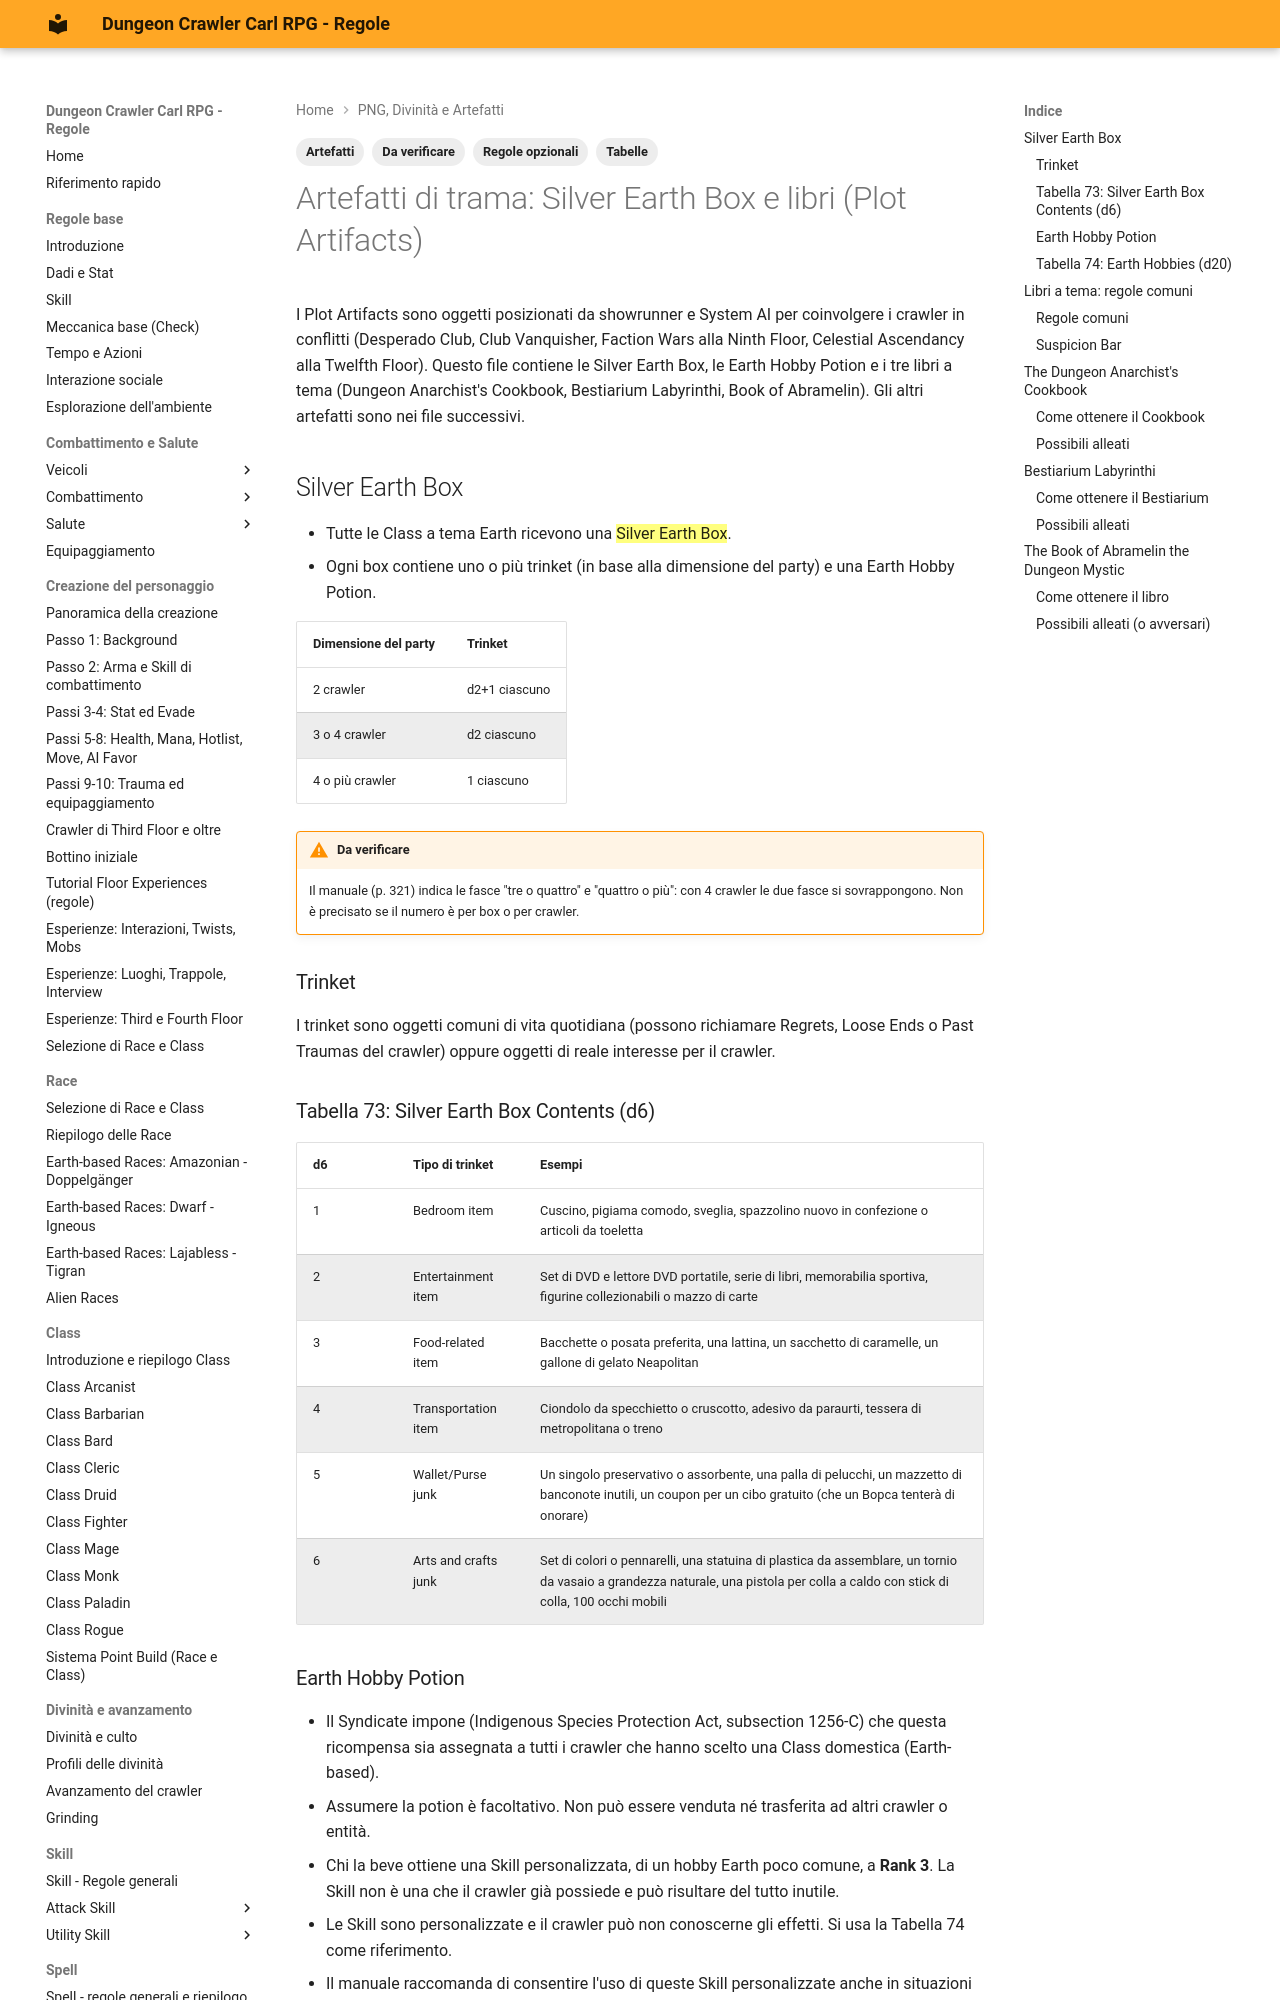

repository: canadese87/DCC · page: 13_png_divinita_artefatti/artefatti_trama_libri/index.html · generator: mkdocs

---
tags:
  - Artefatti
  - Da verificare
  - Tabelle
  - Regole opzionali
---

# Artefatti di trama: Silver Earth Box e libri (Plot Artifacts)

I Plot Artifacts sono oggetti posizionati da showrunner e System AI per coinvolgere i crawler in conflitti (Desperado Club, Club Vanquisher, Faction Wars alla Ninth Floor, Celestial Ascendancy alla Twelfth Floor). Questo file contiene le Silver Earth Box, le Earth Hobby Potion e i tre libri a tema (Dungeon Anarchist's Cookbook, Bestiarium Labyrinthi, Book of Abramelin). Gli altri artefatti sono nei file successivi.

## Silver Earth Box

- Tutte le Class a tema Earth ricevono una ==Silver Earth Box==.
- Ogni box contiene uno o più trinket (in base alla dimensione del party) e una Earth Hobby Potion.

| Dimensione del party | Trinket |
|---|---|
| 2 crawler | d2+1 ciascuno |
| 3 o 4 crawler | d2 ciascuno |
| 4 o più crawler | 1 ciascuno |

!!! warning "Da verificare"
    Il manuale (p. 321) indica le fasce "tre o quattro" e "quattro o più": con 4 crawler le due fasce si sovrappongono. Non è precisato se il numero è per box o per crawler.

### Trinket

I trinket sono oggetti comuni di vita quotidiana (possono richiamare Regrets, Loose Ends o Past Traumas del crawler) oppure oggetti di reale interesse per il crawler.

### Tabella 73: Silver Earth Box Contents (d6)

| d6 | Tipo di trinket | Esempi |
|---|---|---|
| 1 | Bedroom item | Cuscino, pigiama comodo, sveglia, spazzolino nuovo in confezione o articoli da toeletta |
| 2 | Entertainment item | Set di DVD e lettore DVD portatile, serie di libri, memorabilia sportiva, figurine collezionabili o mazzo di carte |
| 3 | Food-related item | Bacchette o posata preferita, una lattina, un sacchetto di caramelle, un gallone di gelato Neapolitan |
| 4 | Transportation item | Ciondolo da specchietto o cruscotto, adesivo da paraurti, tessera di metropolitana o treno |
| 5 | Wallet/Purse junk | Un singolo preservativo o assorbente, una palla di pelucchi, un mazzetto di banconote inutili, un coupon per un cibo gratuito (che un Bopca tenterà di onorare) |
| 6 | Arts and crafts junk | Set di colori o pennarelli, una statuina di plastica da assemblare, un tornio da vasaio a grandezza naturale, una pistola per colla a caldo con stick di colla, 100 occhi mobili |

### Earth Hobby Potion

- Il Syndicate impone (Indigenous Species Protection Act, subsection 1256-C) che questa ricompensa sia assegnata a tutti i crawler che hanno scelto una Class domestica (Earth-based).
- Assumere la potion è facoltativo. Non può essere venduta né trasferita ad altri crawler o entità.
- Chi la beve ottiene una Skill personalizzata, di un hobby Earth poco comune, a **Rank 3**. La Skill non è una che il crawler già possiede e può risultare del tutto inutile.
- Le Skill sono personalizzate e il crawler può non conoscerne gli effetti. Si usa la Tabella 74 come riferimento.
- Il manuale raccomanda di consentire l'uso di queste Skill personalizzate anche in situazioni solo tangenzialmente correlate (ad esempio Camel Beauty Pageants per cavalcare una cavalcatura simile a un cammello, travestirsi da Dromederian o esibirsi su un palco).

!!! note "Regola opzionale"
    Il GM può permettere a un crawler con Class Earth-based di scegliere la propria Earth Hobby invece di determinarla a caso.
